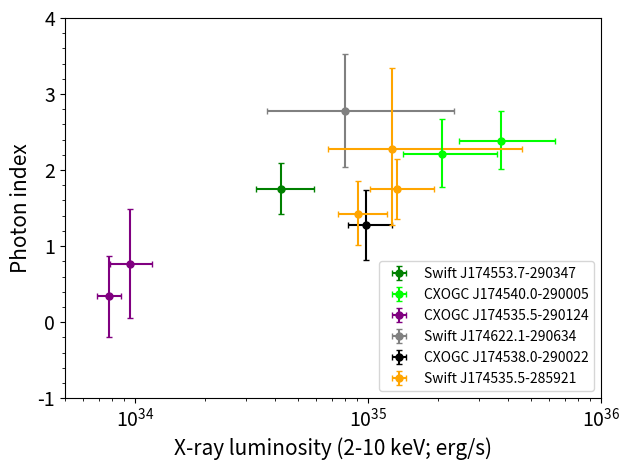

Here is the Python script that generated this plot:
import matplotlib.pyplot as plt
import numpy as np
import math

# Dictionary of dictionaries with the data (bright stars all in one fit) inside
dict = {'290347-2006':{'type':'Swift J174553.7-290347',     'color':'green', 'gamma':1.7502, 'gamma+':0.3474, 'gamma-':0.3273, 'flux':-11.2593, 'flux+':0.1425, 'flux-':0.1042},
        '290005-2006':{'type':'CXOGC J174540.0-290005',     'color':'lime',  'gamma':2.3799, 'gamma+':0.3908, 'gamma-':0.3650, 'flux':-10.3148, 'flux+':0.2325, 'flux-':0.1780},
        '290124-2006':{'type':'CXOGC J174535.5-290124',     'color':'purple','gamma':0.3436, 'gamma+':0.5200, 'gamma-':0.5326, 'flux':-11.9944, 'flux+':0.0515, 'flux-':0.0541},
        '290634-2006':{'type':'Swift J174622.1-290634',     'color':'gray',  'gamma':2.7719, 'gamma+':0.7594, 'gamma-':0.7279, 'flux':-10.9828, 'flux+':0.4683, 'flux-':0.3327},
        '290124-2008':{'type':'CXOGC J174535.5-290124',     'color':'purple','gamma':0.7612, 'gamma+':0.7313, 'gamma-':0.7128, 'flux':-11.9072, 'flux+':0.0977, 'flux-':0.0843},
        '290022-2009':{'type':'CXOGC J174538.0-290022',     'color':'black', 'gamma':1.2731, 'gamma+':0.4681, 'gamma-':0.4547, 'flux':-10.8934, 'flux+':0.1132, 'flux-':0.0772},
        '285921-2011':{'type':'Swift J174535.5-285921',     'color':'orange','gamma':2.2734, 'gamma+':1.0734, 'gamma-':0.9949, 'flux':-10.7822, 'flux+':0.5611, 'flux-':0.2743},
        '285921-2016':{'type':'Swift J174535.5-285921',     'color':'orange','gamma':1.7460, 'gamma+':0.4022, 'gamma-':0.3837, 'flux':-10.7593, 'flux+':0.1590, 'flux-':0.1145},
        '290005-2017':{'type':'CXOGC J174540.0-290005',     'color':'lime',  'gamma':2.2127, 'gamma+':0.4582, 'gamma-':0.4350, 'flux':-10.5665, 'flux+':0.2344, 'flux-':0.1677},
        '285921-2020':{'type':'Swift J174535.5-285921',     'color':'orange','gamma':1.4265, 'gamma+':0.4244, 'gamma-':0.4077, 'flux':-10.9259, 'flux+':0.1235, 'flux-':0.0862}
}

# Turns the flux from the fit (in erg/s/cm^2) into a luminosity (in erg/s).
def flux(data, distance):

    # Conversion factor of luminosity from the distance to here (4*pi*(distance in cm)^2)
    constant = 4 * math.pi * (distance * (3.0857 * 10**18)) ** 2
    
    # Calculates the values of the luminosity and the error for each object
    fitvalue = data['flux']

    data['flux'] = constant * (10 ** data['flux'])
    data['flux+'] = (constant * (10 ** (fitvalue + data['flux+']))) - data['flux']
    data['flux-'] = abs((constant * (10 ** (fitvalue - data['flux-']))) - data['flux'])

    return data

# Main function
def main(objects, distance):

    # If we type 'all' in the functions parameters, it plots all of them.
    if objects == 'all':
        objects = dict.keys()
    
    objectlist = []

    # Loops through all objects we want and plots the results with correct errors.
    for object in objects:

        data = flux(dict[str(object)], distance)

        y = data['gamma']
        ymin = data['gamma-']
        ymax = data['gamma+']

        x = data['flux']
        xmin = data['flux-']
        xmax = data['flux+']

        if data['type'] in objectlist:
            plt.errorbar(x, y, xerr=np.array([[xmin, xmax]]).T, yerr=np.array([[ymin, ymax]]).T, fmt='o', color=data['color'], capsize=2, markersize=5)

        else:
            plt.errorbar(x, y, xerr=np.array([[xmin, xmax]]).T, yerr=np.array([[ymin, ymax]]).T, label=data['type'], fmt='o', color=data['color'], capsize=2, markersize=5)
            objectlist.append(data['type'])

    # Make plot nicer.
    plt.ylabel("Photon index", fontsize=15)
    plt.xlabel('X-ray luminosity (2-10 keV; erg/s)', fontsize=15)
    plt.xscale('log')
    plt.legend(loc='lower right', fontsize=10)
    plt.ylim(-1, 4)
    plt.xlim(5e+33, 1e+36)
    plt.xticks(fontsize=14)
    plt.yticks(fontsize=14)
    plt.minorticks_on()
    plt.tight_layout()
    plt.savefig("Errorplot.png", dpi=1000)
    plt.show()

main('all', 8000)